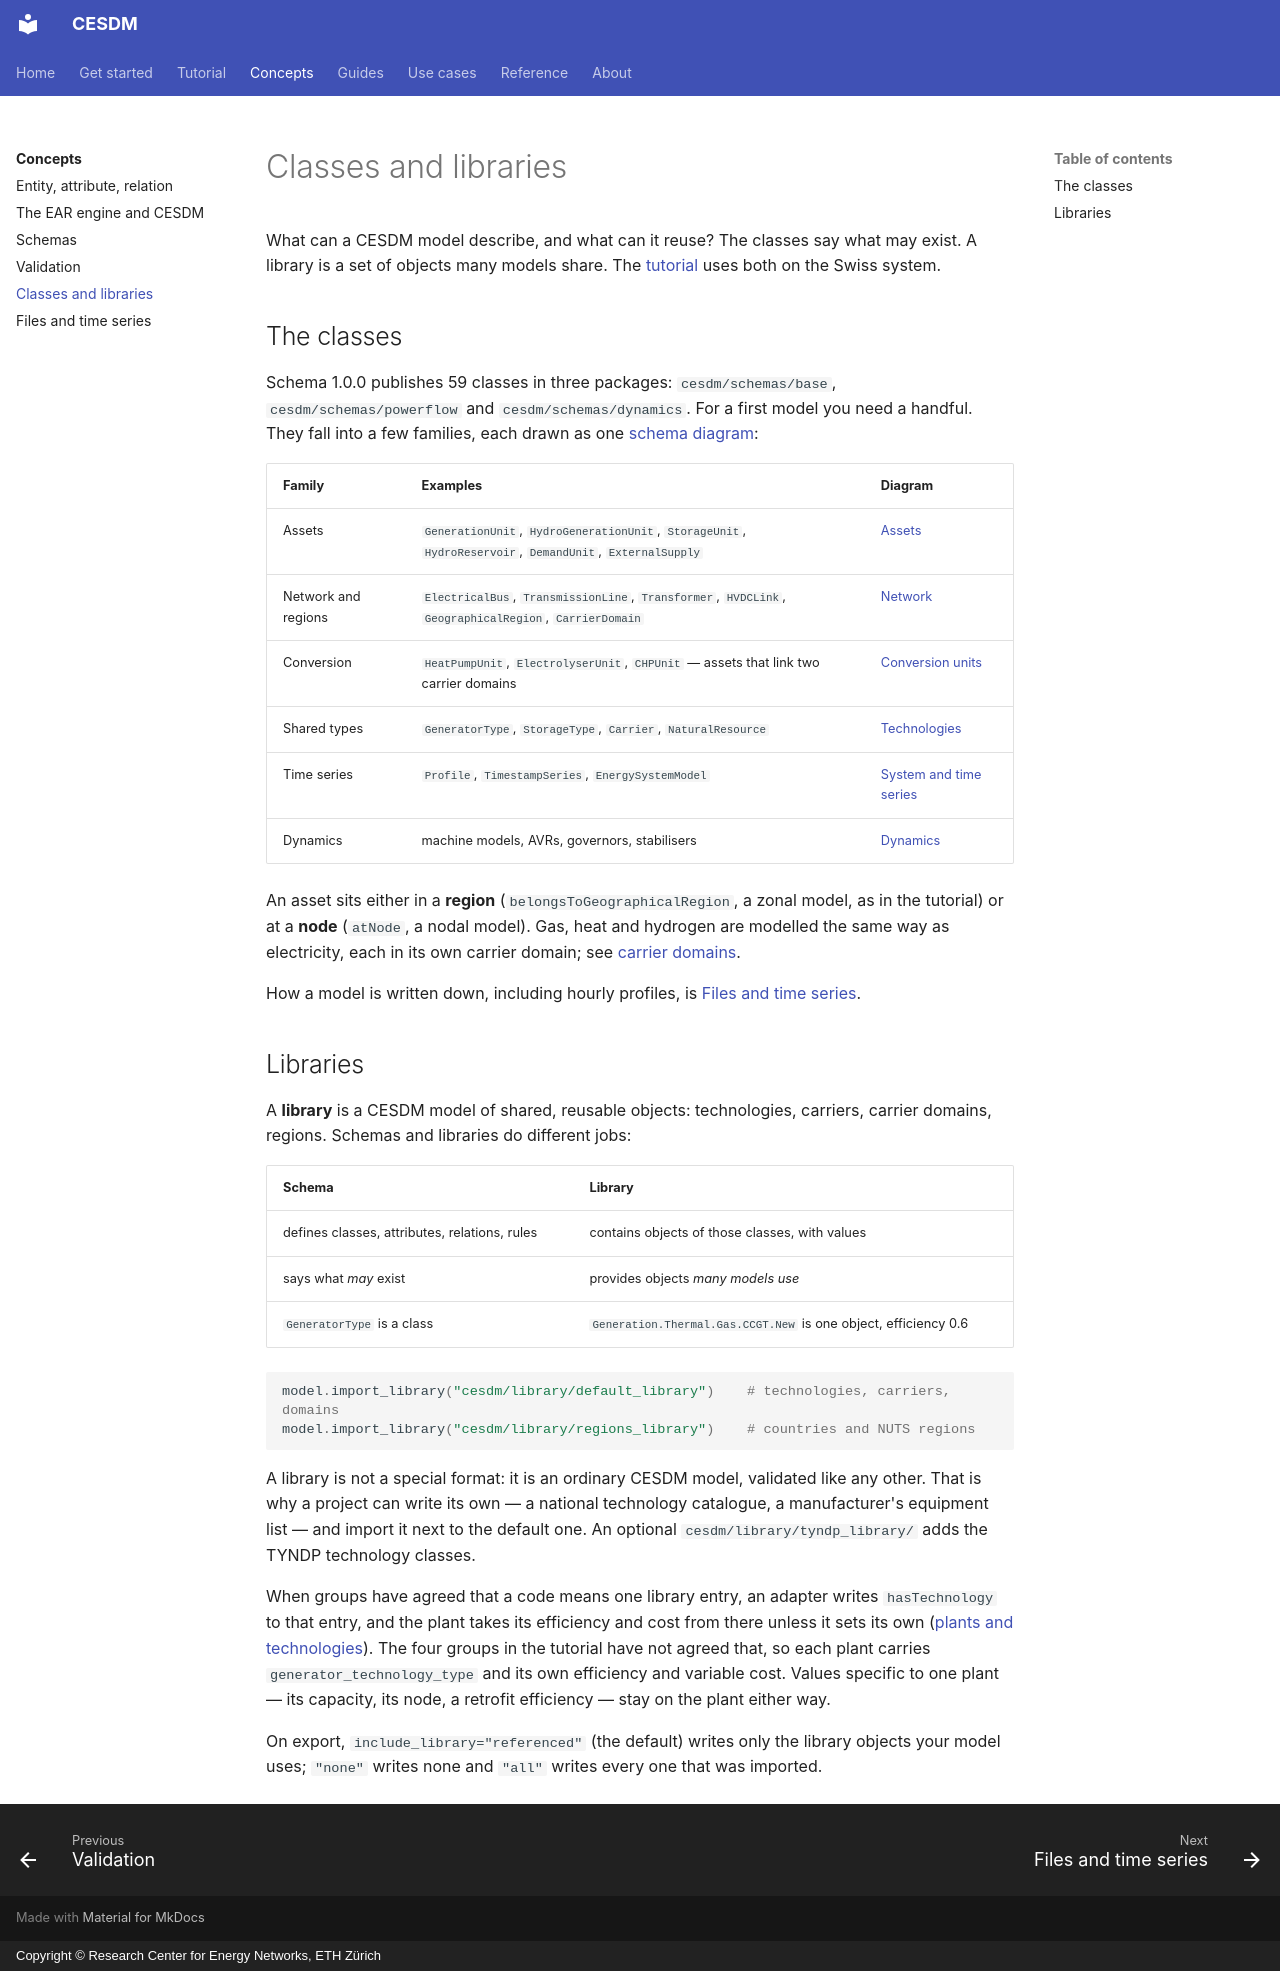

repository: cesdm/cesdm-toolbox · page: concepts/classes-and-libraries/index.html · generator: mkdocs · copyright: Copyright © Research Center for Energy Networks, ETH Zürich

# Classes and libraries

What can a CESDM model describe, and what can it reuse? The classes say what may exist. A library is a set of objects many models share. The [tutorial](../tutorial/index.md) uses both on the Swiss system.

## The classes

Schema 1.0.0 publishes 59 classes in three packages: `cesdm/schemas/base`, `cesdm/schemas/powerflow` and `cesdm/schemas/dynamics`. For a first model you need a handful. They fall into a few families, each drawn as one [schema diagram](../reference/schema-diagrams/index.md):

| Family | Examples | Diagram |
|---|---|---|
| Assets | `GenerationUnit`, `HydroGenerationUnit`, `StorageUnit`, `HydroReservoir`, `DemandUnit`, `ExternalSupply` | [Assets](../reference/schema-diagrams/assets.md) |
| Network and regions | `ElectricalBus`, `TransmissionLine`, `Transformer`, `HVDCLink`, `GeographicalRegion`, `CarrierDomain` | [Network](../reference/schema-diagrams/network.md) |
| Conversion | `HeatPumpUnit`, `ElectrolyserUnit`, `CHPUnit` — assets that link two carrier domains | [Conversion units](../reference/schema-diagrams/conversion.md) |
| Shared types | `GeneratorType`, `StorageType`, `Carrier`, `NaturalResource` | [Technologies](../reference/schema-diagrams/technologies.md) |
| Time series | `Profile`, `TimestampSeries`, `EnergySystemModel` | [System and time series](../reference/schema-diagrams/time-series.md) |
| Dynamics | machine models, AVRs, governors, stabilisers | [Dynamics](../reference/schema-diagrams/dynamics.md) |

An asset sits either in a **region** (`belongsToGeographicalRegion`, a zonal model, as in the tutorial) or at a **node** (`atNode`, a nodal model). Gas, heat and hydrogen are modelled the same way as electricity, each in its own carrier domain; see [carrier domains](../guides/carrier-domains.md).

How a model is written down, including hourly profiles, is [Files and time series](files-and-time-series.md).

## Libraries

A **library** is a CESDM model of shared, reusable objects: technologies, carriers, carrier domains, regions. Schemas and libraries do different jobs:

| Schema | Library |
|---|---|
| defines classes, attributes, relations, rules | contains objects of those classes, with values |
| says what *may* exist | provides objects *many models use* |
| `GeneratorType` is a class | `Generation.Thermal.Gas.CCGT.New` is one object, efficiency 0.6 |

```python
model.import_library("cesdm/library/default_library")    # technologies, carriers, domains
model.import_library("cesdm/library/regions_library")    # countries and NUTS regions
```

A library is not a special format: it is an ordinary CESDM model, validated like any other. That is why a project can write its own — a national technology catalogue, a manufacturer's equipment list — and import it next to the default one. An optional `cesdm/library/tyndp_library/` adds the TYNDP technology classes.

When groups have agreed that a code means one library entry, an adapter writes `hasTechnology` to that entry, and the plant takes its efficiency and cost from there unless it sets its own ([plants and technologies](ear.md#plants-and-technologies)). The four groups in the tutorial have not agreed that, so each plant carries `generator_technology_type` and its own efficiency and variable cost. Values specific to one plant — its capacity, its node, a retrofit efficiency — stay on the plant either way.

On export, `include_library="referenced"` (the default) writes only the library objects your model uses; `"none"` writes none and `"all"` writes every one that was imported.
